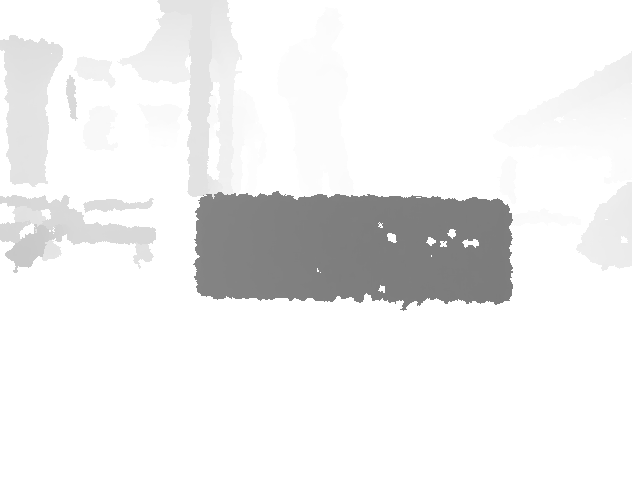

Source data for this figure (header and first rows):
2047, 2047, 2047, 2047, 2047, 2047, 2047, 2047, 2047, 2047, 2047, 2047, 2047, 2047, 2047, 2047, 2047, 2047, 2047, 2047, 2047, 2047, 2047, 2047
2047, 2047, 2047, 2047, 2047, 2047, 2047, 2047, 2047, 2047, 2047, 2047, 2047, 2047, 2047, 2047, 2047, 2047, 2047, 2047, 2047, 2047, 2047, 2047
2047, 2047, 2047, 2047, 2047, 2047, 2047, 2047, 2047, 2047, 2047, 2047, 2047, 2047, 2047, 2047, 2047, 2047, 2047, 2047, 2047, 2047, 2047, 2047
2047, 2047, 2047, 2047, 2047, 2047, 2047, 2047, 2047, 2047, 2047, 2047, 2047, 2047, 2047, 2047, 2047, 2047, 2047, 2047, 2047, 2047, 2047, 2047
2047, 2047, 2047, 2047, 2047, 2047, 2047, 2047, 2047, 2047, 2047, 2047, 2047, 2047, 2047, 2047, 2047, 2047, 2047, 2047, 2047, 2047, 2047, 2047
2047, 2047, 2047, 2047, 2047, 2047, 2047, 2047, 2047, 2047, 2047, 2047, 2047, 2047, 2047, 2047, 2047, 2047, 2047, 2047, 2047, 2047, 2047, 2047
2047, 2047, 2047, 2047, 2047, 2047, 2047, 2047, 2047, 2047, 2047, 2047, 2047, 2047, 2047, 2047, 2047, 2047, 2047, 2047, 2047, 2047, 2047, 2047
991, 992, 993, 993, 993, 2047, 2047, 2047, 2047, 2047, 2047, 2047, 2047, 2047, 2047, 2047, 2047, 2047, 2047, 2047, 2047, 2047, 2047, 2047
992, 992, 993, 993, 993, 993, 993, 993, 994, 994, 2047, 2047, 2047, 2047, 2047, 2047, 2047, 2047, 2047, 2047, 2047, 2047, 2047, 2047
992, 993, 993, 993, 993, 993, 993, 993, 994, 994, 994, 993, 2047, 2047, 2047, 2047, 2047, 2047, 2047, 2047, 2047, 2047, 2047, 2047
992, 993, 993, 993, 993, 993, 993, 993, 994, 993, 993, 993, 993, 2047, 2047, 2047, 2047, 2047, 2047, 2047, 2047, 2047, 2047, 2047
992, 993, 993, 993, 993, 993, 993, 993, 993, 993, 993, 993, 993, 993, 2047, 2047, 2047, 2047, 2047, 2047, 2047, 2047, 2047, 2047
992, 993, 993, 993, 993, 993, 993, 993, 993, 993, 993, 993, 993, 993, 2047, 2047, 2047, 2047, 2047, 2047, 2047, 2047, 2047, 2047
992, 993, 993, 993, 993, 993, 992, 993, 993, 993, 993, 993, 993, 993, 2047, 2047, 2047, 2047, 2047, 2047, 2047, 2047, 2047, 2047
993, 993, 993, 993, 993, 993, 992, 993, 993, 993, 993, 993, 993, 993, 993, 2047, 2047, 2047, 2047, 2047, 2047, 2047, 2047, 2047
994, 994, 994, 994, 994, 994, 994, 994, 994, 993, 993, 993, 993, 993, 993, 2047, 2047, 2047, 2047, 2047, 2047, 2047, 2047, 2047
994, 994, 994, 994, 994, 994, 993, 993, 993, 993, 993, 993, 993, 993, 993, 2047, 2047, 2047, 2047, 2047, 2047, 2047, 2047, 2047
994, 994, 994, 994, 994, 994, 994, 994, 994, 993, 993, 993, 994, 994, 993, 993, 2047, 2047, 2047, 2047, 2047, 2047, 2047, 2047
2047, 2047, 2047, 2047, 2047, 2047, 2047, 2047, 2047, 2047, 2047, 2047, 2047, 2047, 2047, 2047, 2047, 2047, 2047, 2047, 2047, 2047, 2047, 2047
2047, 2047, 2047, 2047, 2047, 2047, 2047, 2047, 2047, 2047, 2047, 2047, 2047, 2047, 2047, 2047, 2047, 2047, 2047, 2047, 2047, 2047, 2047, 2047
2047, 2047, 2047, 2047, 2047, 2047, 2047, 2047, 2047, 2047, 2047, 2047, 2047, 2047, 2047, 2047, 2047, 2047, 2047, 2047, 2047, 2047, 2047, 2047
2047, 2047, 2047, 2047, 2047, 2047, 2047, 2047, 2047, 2047, 2047, 2047, 2047, 2047, 2047, 2047, 2047, 2047, 2047, 2047, 2047, 2047, 2047, 2047
2047, 2047, 2047, 2047, 2047, 2047, 2047, 2047, 2047, 2047, 2047, 2047, 2047, 2047, 2047, 2047, 2047, 2047, 2047, 2047, 2047, 2047, 2047, 2047
2047, 2047, 2047, 2047, 2047, 2047, 2047, 2047, 2047, 2047, 2047, 2047, 2047, 2047, 2047, 2047, 2047, 2047, 2047, 2047, 2047, 2047, 2047, 2047
2047, 2047, 2047, 2047, 2047, 2047, 2047, 2047, 2047, 2047, 2047, 2047, 2047, 2047, 2047, 2047, 2047, 2047, 2047, 2047, 2047, 2047, 2047, 2047
2047, 2047, 2047, 2047, 2047, 2047, 2047, 2047, 2047, 2047, 2047, 2047, 2047, 2047, 2047, 2047, 2047, 2047, 2047, 2047, 2047, 2047, 2047, 2047
2047, 2047, 2047, 2047, 2047, 2047, 2047, 2047, 2047, 2047, 2047, 2047, 2047, 2047, 2047, 2047, 2047, 2047, 2047, 2047, 2047, 2047, 2047, 2047
2047, 2047, 2047, 2047, 2047, 2047, 2047, 2047, 2047, 2047, 2047, 2047, 2047, 2047, 2047, 2047, 2047, 2047, 2047, 2047, 2047, 2047, 2047, 2047
2047, 2047, 2047, 2047, 2047, 2047, 2047, 2047, 2047, 2047, 2047, 2047, 2047, 2047, 2047, 2047, 2047, 2047, 2047, 2047, 2047, 2047, 2047, 2047
2047, 2047, 2047, 2047, 2047, 2047, 2047, 2047, 2047, 2047, 2047, 2047, 2047, 2047, 2047, 2047, 2047, 2047, 2047, 2047, 2047, 2047, 2047, 2047
2047, 2047, 2047, 2047, 2047, 2047, 2047, 2047, 2047, 2047, 2047, 2047, 2047, 2047, 2047, 2047, 2047, 2047, 2047, 2047, 2047, 2047, 2047, 2047
2047, 2047, 2047, 2047, 2047, 2047, 2047, 2047, 2047, 2047, 2047, 2047, 2047, 2047, 2047, 2047, 2047, 2047, 2047, 2047, 2047, 2047, 2047, 2047
2047, 2047, 2047, 2047, 2047, 2047, 2047, 2047, 2047, 2047, 2047, 2047, 2047, 2047, 2047, 2047, 2047, 2047, 2047, 2047, 2047, 2047, 2047, 2047
2047, 2047, 2047, 2047, 2047, 2047, 2047, 2047, 2047, 2047, 2047, 2047, 2047, 2047, 2047, 2047, 2047, 2047, 2047, 2047, 2047, 2047, 2047, 2047
2047, 2047, 2047, 2047, 2047, 2047, 2047, 2047, 2047, 2047, 2047, 2047, 2047, 2047, 2047, 2047, 2047, 2047, 2047, 2047, 2047, 2047, 2047, 2047
2047, 2047, 2047, 2047, 2047, 2047, 2047, 2047, 2047, 2047, 2047, 2047, 2047, 2047, 2047, 2047, 2047, 2047, 2047, 2047, 2047, 2047, 2047, 2047
2047, 2047, 2047, 2047, 2047, 2047, 2047, 2047, 2047, 2047, 2047, 2047, 2047, 2047, 2047, 2047, 2047, 2047, 2047, 2047, 2047, 2047, 2047, 2047
2047, 2047, 2047, 2047, 2047, 2047, 2047, 2047, 2047, 2047, 2047, 2047, 2047, 2047, 2047, 2047, 2047, 2047, 2047, 2047, 2047, 2047, 2047, 2047
2047, 2047, 2047, 2047, 2047, 2047, 2047, 2047, 2047, 2047, 2047, 2047, 2047, 2047, 2047, 2047, 2047, 2047, 2047, 2047, 2047, 2047, 2047, 2047
2047, 2047, 2047, 2047, 2047, 2047, 2047, 2047, 2047, 2047, 2047, 2047, 2047, 2047, 2047, 2047, 2047, 2047, 2047, 2047, 2047, 2047, 2047, 2047
2047, 2047, 2047, 2047, 2047, 2047, 2047, 2047, 2047, 2047, 2047, 2047, 2047, 2047, 2047, 2047, 2047, 2047, 2047, 2047, 2047, 2047, 2047, 2047
2047, 2047, 2047, 2047, 2047, 2047, 2047, 2047, 2047, 2047, 2047, 2047, 2047, 2047, 2047, 2047, 2047, 2047, 2047, 2047, 2047, 2047, 2047, 2047
2047, 2047, 2047, 2047, 2047, 2047, 2047, 2047, 2047, 2047, 2047, 2047, 2047, 2047, 2047, 2047, 2047, 2047, 2047, 2047, 2047, 2047, 2047, 2047
2047, 2047, 2047, 2047, 2047, 2047, 2047, 2047, 2047, 2047, 2047, 2047, 2047, 2047, 2047, 2047, 2047, 2047, 2047, 2047, 2047, 2047, 2047, 2047
2047, 2047, 2047, 2047, 2047, 2047, 2047, 2047, 2047, 2047, 2047, 2047, 2047, 2047, 2047, 2047, 2047, 2047, 2047, 2047, 2047, 2047, 2047, 2047
2047, 2047, 2047, 2047, 2047, 2047, 2047, 2047, 2047, 2047, 2047, 2047, 2047, 2047, 2047, 2047, 2047, 2047, 2047, 2047, 2047, 2047, 2047, 2047
2047, 2047, 2047, 2047, 2047, 2047, 2047, 2047, 2047, 2047, 2047, 2047, 2047, 2047, 2047, 2047, 2047, 2047, 2047, 2047, 2047, 2047, 2047, 2047
2047, 2047, 2047, 2047, 2047, 2047, 2047, 2047, 2047, 2047, 2047, 2047, 2047, 2047, 2047, 2047, 2047, 2047, 2047, 2047, 2047, 2047, 2047, 2047
2047, 2047, 2047, 2047, 2047, 2047, 2047, 2047, 2047, 2047, 2047, 2047, 2047, 2047, 2047, 2047, 2047, 2047, 2047, 2047, 2047, 2047, 2047, 2047
2047, 2047, 2047, 2047, 2047, 2047, 2047, 2047, 2047, 2047, 2047, 2047, 2047, 2047, 2047, 2047, 2047, 2047, 2047, 2047, 2047, 2047, 2047, 2047
2047, 2047, 2047, 2047, 2047, 2047, 2047, 2047, 2047, 2047, 2047, 2047, 2047, 2047, 2047, 2047, 2047, 2047, 2047, 2047, 2047, 2047, 2047, 2047
2047, 2047, 2047, 2047, 2047, 2047, 2047, 2047, 2047, 2047, 2047, 2047, 2047, 2047, 2047, 2047, 2047, 2047, 2047, 2047, 2047, 2047, 2047, 2047
2047, 2047, 2047, 2047, 2047, 2047, 2047, 2047, 2047, 2047, 2047, 2047, 2047, 2047, 2047, 2047, 2047, 2047, 2047, 2047, 2047, 2047, 2047, 2047
2047, 2047, 2047, 2047, 2047, 2047, 2047, 2047, 2047, 2047, 2047, 2047, 2047, 2047, 2047, 2047, 2047, 2047, 2047, 2047, 2047, 2047, 2047, 2047
2047, 2047, 2047, 2047, 2047, 2047, 2047, 2047, 2047, 2047, 2047, 2047, 2047, 2047, 2047, 2047, 2047, 2047, 2047, 2047, 2047, 2047, 2047, 2047
2047, 2047, 2047, 2047, 2047, 2047, 2047, 2047, 2047, 2047, 2047, 2047, 2047, 2047, 2047, 2047, 2047, 2047, 2047, 2047, 2047, 2047, 2047, 2047
2047, 2047, 2047, 2047, 2047, 2047, 2047, 2047, 2047, 2047, 2047, 2047, 2047, 2047, 2047, 2047, 2047, 2047, 2047, 2047, 2047, 2047, 2047, 2047
2047, 2047, 2047, 2047, 2047, 2047, 2047, 2047, 2047, 2047, 2047, 2047, 2047, 2047, 2047, 2047, 2047, 2047, 2047, 2047, 2047, 2047, 2047, 2047
2047, 2047, 2047, 2047, 2047, 2047, 2047, 2047, 2047, 2047, 2047, 2047, 2047, 2047, 2047, 2047, 2047, 2047, 2047, 2047, 2047, 2047, 2047, 2047
2047, 2047, 2047, 2047, 2047, 2047, 2047, 2047, 2047, 2047, 2047, 2047, 2047, 2047, 2047, 2047, 2047, 2047, 2047, 2047, 2047, 2047, 2047, 2047
2047, 2047, 2047, 2047, 2047, 2047, 2047, 2047, 2047, 2047, 2047, 2047, 2047, 2047, 2047, 2047, 2047, 2047, 2047, 2047, 2047, 2047, 2047, 2047
... 419 more rows
